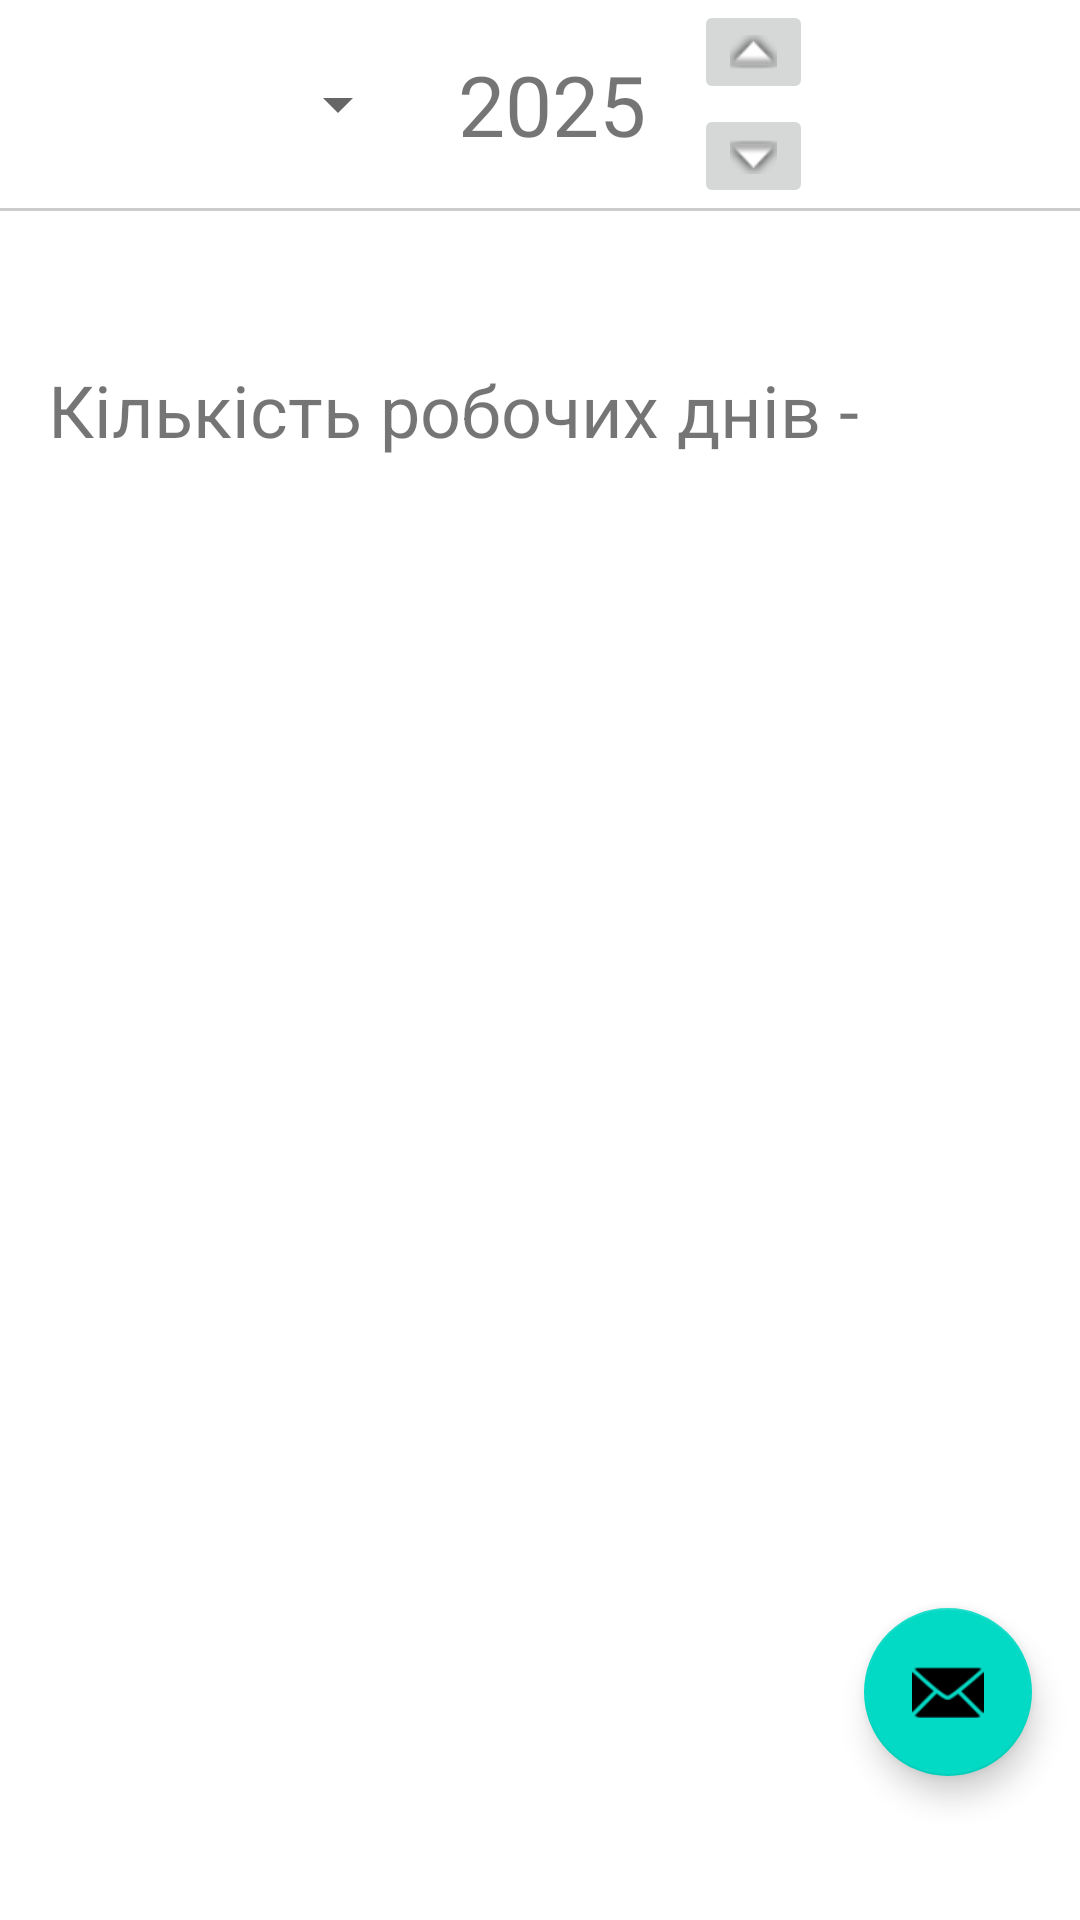

Write the Android layout XML for this screen, with the resource values it uses.
<!-- AndroidManifest.xml: application theme Theme.WorkJournal -->
<!-- res/layout/fragment_report.xml -->
<?xml version="1.0" encoding="utf-8"?>
<androidx.constraintlayout.widget.ConstraintLayout xmlns:android="http://schemas.android.com/apk/res/android"
    xmlns:app="http://schemas.android.com/apk/res-auto"
    xmlns:tools="http://schemas.android.com/tools"
    android:layout_width="match_parent"
    android:layout_height="match_parent"
    tools:context=".ui.report.ReportFragment">

    <LinearLayout
        android:layout_width="match_parent"
        android:layout_height="match_parent"
        android:orientation="vertical"
        app:layout_constraintBottom_toBottomOf="parent"
        app:layout_constraintEnd_toEndOf="parent"
        app:layout_constraintHorizontal_bias="0.0"
        app:layout_constraintStart_toStartOf="parent"
        app:layout_constraintTop_toTopOf="parent"
        app:layout_constraintVertical_bias="0.0">


        <LinearLayout
            android:layout_width="wrap_content"
            android:layout_height="wrap_content"
            android:layout_gravity="center_horizontal"
            android:gravity="center_horizontal"
            android:minHeight="46dp"
            android:orientation="horizontal">

            <Spinner
                android:id="@+id/spinner_month"
                android:layout_width="wrap_content"
                android:layout_height="match_parent"
                android:textSize="28sp"
                android:tooltipText="ів" />

            <TextView
                android:id="@+id/textViewYear"
                android:layout_width="0dp"
                android:layout_height="match_parent"
                android:layout_weight="1"
                android:gravity="center"
                android:padding="16dp"
                android:text="2025"
                android:textSize="28sp"
                app:layout_constraintTop_toTopOf="parent" />

            <LinearLayout
                android:layout_width="wrap_content"
                android:layout_height="match_parent"
                android:gravity="center_horizontal"
                android:orientation="vertical">

                <ImageButton
                    android:id="@+id/calendarButtonUp"
                    android:layout_width="wrap_content"
                    android:layout_height="wrap_content"
                    android:layout_weight="1"
                    android:src="@android:drawable/arrow_up_float" />

                <ImageButton
                    android:id="@+id/calendarButtonDown"
                    android:layout_width="wrap_content"
                    android:layout_height="wrap_content"
                    android:layout_weight="1"
                    android:src="@android:drawable/arrow_down_float" />

            </LinearLayout>

        </LinearLayout>

        <View
            android:layout_width="match_parent"
            android:layout_height="1dp"
            android:background="#CCCCCC" />


        <LinearLayout
            android:layout_width="match_parent"
            android:layout_height="wrap_content"
            android:orientation="horizontal">


            <androidx.recyclerview.widget.RecyclerView
                android:id="@+id/recyclerViewReport"
                android:layout_width="match_parent"
                android:layout_height="wrap_content"
                android:layout_marginTop="16dp"
                app:layout_constraintBottom_toBottomOf="parent"
                app:layout_constraintEnd_toEndOf="parent"
                app:layout_constraintHorizontal_bias="0.0"
                app:layout_constraintStart_toStartOf="parent"
                app:layout_constraintTop_toTopOf="parent"
                app:layout_constraintVertical_bias="0.0"
                tools:listitem="@layout/item_journal_report" />

            <TextView
                android:id="@+id/textReport"
                android:layout_width="match_parent"
                android:layout_height="wrap_content"
                android:layout_gravity="center"
                android:layout_marginStart="8dp"
                android:layout_marginTop="8dp"
                android:layout_marginEnd="8dp"
                android:textAlignment="center"
                android:textSize="20sp"
                app:layout_constraintBottom_toBottomOf="parent"
                app:layout_constraintEnd_toEndOf="parent"
                app:layout_constraintStart_toStartOf="parent"
                app:layout_constraintTop_toTopOf="parent" />
        </LinearLayout>


        <androidx.constraintlayout.widget.ConstraintLayout
            android:layout_width="match_parent"
            android:layout_height="match_parent">

            <TextView
                android:id="@+id/report_work_day_text"
                android:layout_width="wrap_content"
                android:layout_height="wrap_content"
                android:layout_marginStart="16dp"
                android:layout_marginTop="15dp"
                android:text="@string/report_work_day_text"
                android:textSize="24sp"
                app:layout_constraintStart_toStartOf="parent"
                app:layout_constraintTop_toTopOf="parent" />

            <TextView
                android:id="@+id/report_work_day"
                android:layout_width="wrap_content"
                android:layout_height="wrap_content"
                android:layout_marginStart="24dp"
                android:layout_marginTop="15dp"
                android:text=""
                android:textSize="24sp"
                app:layout_constraintStart_toEndOf="@+id/report_work_day_text"
                app:layout_constraintTop_toTopOf="parent" />


            <FrameLayout
                android:layout_width="match_parent"
                android:layout_height="wrap_content"
                android:layout_marginBottom="32dp"
                app:layout_constraintBottom_toBottomOf="parent"
                app:layout_constraintEnd_toEndOf="parent"
                app:layout_constraintHorizontal_bias="0.0"
                app:layout_constraintStart_toStartOf="parent">

                <com.google.android.material.floatingactionbutton.FloatingActionButton
                    android:id="@+id/fab"
                    android:layout_width="wrap_content"
                    android:layout_height="wrap_content"
                    android:layout_gravity="bottom|end"
                    android:layout_margin="16dp"
                    android:contentDescription="@string/send_mail"
                    app:srcCompat="@android:drawable/ic_dialog_email" />

            </FrameLayout>



        </androidx.constraintlayout.widget.ConstraintLayout>

    </LinearLayout>


</androidx.constraintlayout.widget.ConstraintLayout>
<!-- res/layout/item_journal_report.xml (included above) -->
<?xml version="1.0" encoding="utf-8"?>
<LinearLayout xmlns:android="http://schemas.android.com/apk/res/android"
    android:layout_width="match_parent"
    android:layout_height="wrap_content"
    android:orientation="vertical"
    android:padding="4dp">

    <LinearLayout
        android:layout_width="match_parent"
        android:layout_height="wrap_content"
        android:orientation="horizontal"
        android:padding="0dp">

        <TextView
            android:id="@+id/textViewReportName"
            android:layout_width="0dp"
            android:layout_height="wrap_content"
            android:layout_gravity="fill_horizontal"
            android:layout_weight="0.6"
            android:gravity="center_vertical"
            android:padding="2dp"
            android:text="@string/operation_name"
            android:textSize="18sp" />

        <TextView
            android:id="@+id/textViewReportQuantity"
            android:layout_width="wrap_content"
            android:layout_height="wrap_content"
            android:layout_gravity="center"
            android:text="@string/none"
            android:textAlignment="center"
            android:textSize="24sp" />


        <TextView
            android:layout_width="wrap_content"
            android:layout_height="match_parent"
            android:layout_marginStart="@dimen/activity_horizontal_margin"
            android:layout_marginEnd="16dp"
            android:gravity="center_vertical"
            android:text="@string/unit_quantity"
            android:textSize="18sp" />


    </LinearLayout>

    <View
        android:layout_width="match_parent"
        android:layout_height="1dp"
        android:background="#CCCCCC" />

</LinearLayout>
<!-- resources referenced by this layout -->
<resources>
  <string name="none" />
  <string name="operation_name">Назва операції</string>
  <string name="report_work_day_text">Кількість робочих днів -</string>
  <string name="send_mail">send mail</string>
  <string name="unit_quantity">шт.</string>
  <style name="Theme.WorkJournal" parent="Theme.MaterialComponents.DayNight.DarkActionBar">
          
          <item name="colorPrimary">@color/purple_500</item>
          <item name="colorPrimaryVariant">@color/purple_700</item>
          <item name="colorOnPrimary">@color/white</item>
          
          <item name="colorSecondary">@color/teal_200</item>
          <item name="colorSecondaryVariant">@color/teal_700</item>
          <item name="colorOnSecondary">@color/black</item>
          
          <item name="android:statusBarColor">?attr/colorPrimaryVariant</item>
          
      </style>
  <color name="purple_500">#FF6200EE</color>
  <color name="purple_700">#FF3700B3</color>
  <color name="white">#FFFFFFFF</color>
  <color name="teal_200">#FF03DAC5</color>
  <color name="teal_700">#FF018786</color>
  <color name="black">#FF000000</color>
</resources>
